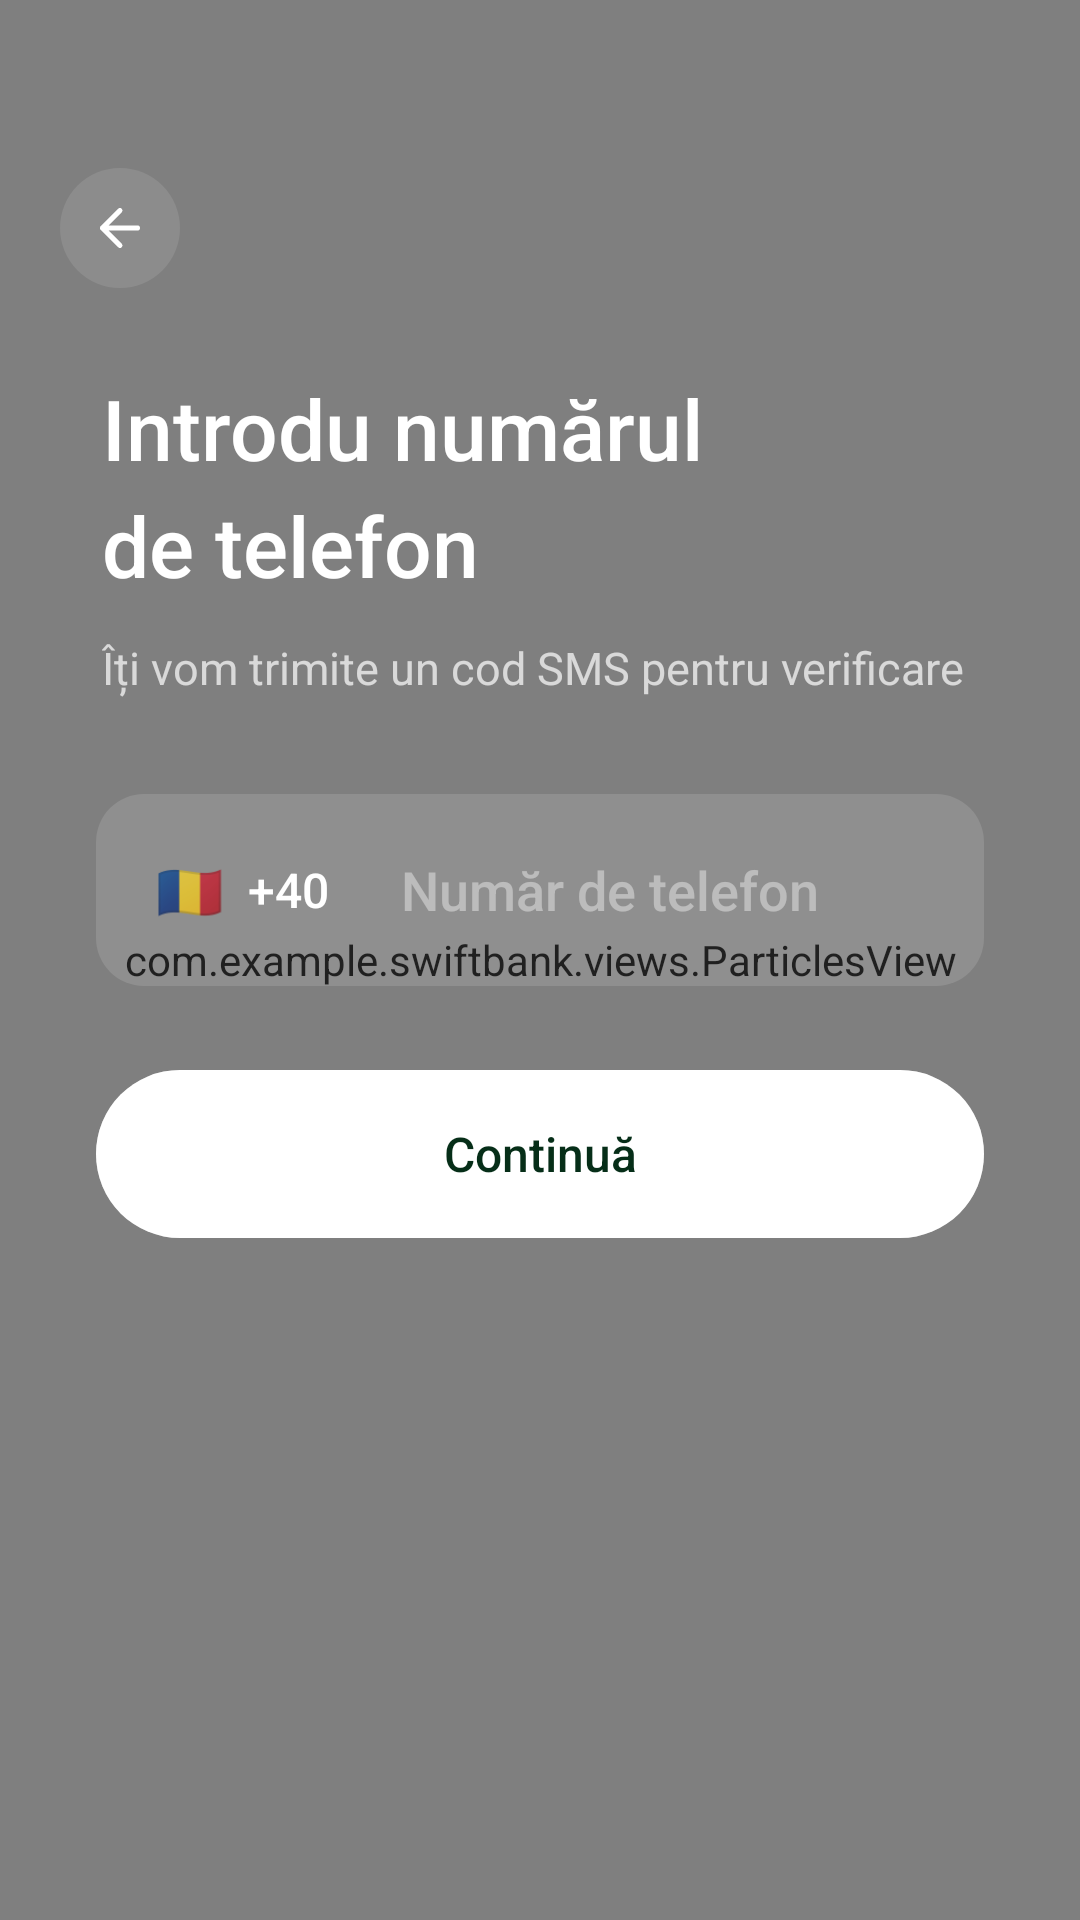

The Android layout XML behind this screen, and the referenced resources:
<!-- AndroidManifest.xml: application theme Theme.SwiftBank -->
<!-- res/layout/activity_register_phone.xml -->
<?xml version="1.0" encoding="utf-8"?>
<androidx.constraintlayout.widget.ConstraintLayout
    xmlns:android="http://schemas.android.com/apk/res/android"
    xmlns:app="http://schemas.android.com/apk/res-auto"
    xmlns:tools="http://schemas.android.com/tools"
    android:layout_width="match_parent"
    android:layout_height="match_parent"
    android:background="@drawable/gradient_splash_background">

    <com.example.swiftbank.views.ParticlesView
        android:id="@+id/particlesView"
        android:layout_width="match_parent"
        android:layout_height="match_parent"
        app:layout_constraintTop_toTopOf="parent"
        app:layout_constraintBottom_toBottomOf="parent"
        app:layout_constraintStart_toStartOf="parent"
        app:layout_constraintEnd_toEndOf="parent" />

    <ImageView
        android:id="@+id/btnBack"
        android:layout_width="40dp"
        android:layout_height="40dp"
        android:layout_marginStart="20dp"
        android:layout_marginTop="56dp"
        android:background="@drawable/bg_icon_circle_subtle"
        android:clickable="true"
        android:contentDescription="@string/inapoi"
        android:focusable="true"
        android:padding="10dp"
        android:src="@drawable/ic_arrow_back"
        app:layout_constraintStart_toStartOf="parent"
        app:layout_constraintTop_toTopOf="parent" />

    <LinearLayout
        android:id="@+id/mainContent"
        android:layout_width="0dp"
        android:layout_height="wrap_content"
        android:layout_marginHorizontal="32dp"
        android:layout_marginTop="28dp"
        android:orientation="vertical"
        app:layout_constraintTop_toBottomOf="@id/btnBack"
        app:layout_constraintStart_toStartOf="parent"
        app:layout_constraintEnd_toEndOf="parent">

        <TextView
            android:id="@+id/tvTitle"
            android:layout_width="match_parent"
            android:layout_height="wrap_content"
            android:fontFamily="sans-serif-medium"
            android:lineSpacingExtra="6dp"
            android:paddingStart="2dp"
            android:text="@string/introdu_num_rul_nde_telefon"
            android:textColor="@color/white"
            android:textSize="28sp" />

        <TextView
            android:id="@+id/tvSubtitle"
            android:layout_width="match_parent"
            android:layout_height="wrap_content"
            android:layout_marginTop="12dp"
            android:paddingStart="2dp"
            android:text="@string/i_vom_trimite_un_cod_sms_pentru_verificare"
            android:textColor="@color/white_70"
            android:textSize="15sp" />

        <LinearLayout
            android:id="@+id/phoneInputContainer"
            android:layout_width="match_parent"
            android:layout_height="64dp"
            android:layout_marginTop="32dp"
            android:background="@drawable/register_input_background"
            android:gravity="center_vertical"
            android:orientation="horizontal"
            android:paddingStart="6dp"
            android:paddingEnd="16dp">

            <LinearLayout
                android:id="@+id/countryCodeSection"
                android:layout_width="wrap_content"
                android:layout_height="52dp"
                android:layout_marginEnd="10dp"
                android:background="@drawable/country_code_background"
                android:clickable="true"
                android:focusable="true"
                android:gravity="center"
                android:orientation="horizontal"
                android:paddingHorizontal="14dp">

                <TextView
                    android:id="@+id/tvFlag"
                    android:layout_width="wrap_content"
                    android:layout_height="wrap_content"
                    android:text="🇷🇴"
                    android:textSize="18sp" />

                <TextView
                    android:id="@+id/tvCountryCode"
                    android:layout_width="wrap_content"
                    android:layout_height="wrap_content"
                    android:layout_marginStart="8dp"
                    android:fontFamily="sans-serif-medium"
                    android:text="+40"
                    android:textColor="@color/white"
                    android:textSize="16sp" />

            </LinearLayout>

            <EditText
                android:id="@+id/etPhoneNumber"
                android:layout_width="0dp"
                android:layout_height="match_parent"
                android:layout_weight="1"
                android:background="@android:color/transparent"
                android:fontFamily="sans-serif-medium"
                android:hint="Număr de telefon"
                android:importantForAutofill="no"
                android:inputType="phone"
                android:maxLength="9"
                android:textColor="@color/white"
                android:textColorHint="@color/white_40"
                android:textSize="18sp" />

        </LinearLayout>

        <TextView
            android:id="@+id/tvError"
            android:layout_width="match_parent"
            android:layout_height="wrap_content"
            android:layout_marginTop="12dp"
            android:textColor="#FF6B6B"
            android:textSize="14sp"
            android:visibility="gone" />

    </LinearLayout>

    <Button
        android:id="@+id/btnContinue"
        android:layout_width="0dp"
        android:layout_height="56dp"
        android:layout_marginHorizontal="32dp"
        android:layout_marginTop="28dp"
        android:background="@drawable/btn_primary"
        android:enabled="false"
        android:fontFamily="sans-serif-medium"
        android:text="@string/continua"
        android:textAllCaps="false"
        android:textColor="@color/green_dark"
        android:textSize="16sp"
        app:layout_constraintTop_toBottomOf="@id/mainContent"
        app:layout_constraintStart_toStartOf="parent"
        app:layout_constraintEnd_toEndOf="parent" />

    <FrameLayout
        android:id="@+id/loadingOverlay"
        android:layout_width="match_parent"
        android:layout_height="match_parent"
        android:background="#99000000"
        android:clickable="true"
        android:focusable="true"
        android:visibility="gone"
        app:layout_constraintTop_toTopOf="parent">

        <ProgressBar
            android:layout_width="48dp"
            android:layout_height="48dp"
            android:layout_gravity="center"
            android:indeterminateTint="@color/white" />

    </FrameLayout>

</androidx.constraintlayout.widget.ConstraintLayout>
<!-- resources referenced by this layout -->
<resources>
  <color name="green_dark">#FF062E18</color>
  <color name="white">#FFFFFFFF</color>
  <color name="white_40">#66FFFFFF</color>
  <color name="white_70">#B3FFFFFF</color>
  <!-- drawable bg_icon_circle_subtle (drawable) -->
  <shape xmlns:android="http://schemas.android.com/apk/res/android">
      <solid android:color="#1AFFFFFF" />
      <corners android:radius="20dp" />
  </shape>
  <!-- drawable btn_primary (drawable) -->
  <?xml version="1.0" encoding="utf-8"?>
  <ripple xmlns:android="http://schemas.android.com/apk/res/android"
      android:color="@color/green_light">
      <item android:state_enabled="false">
          <shape android:shape="rectangle">
              <solid android:color="#60FFFFFF" />
              <corners android:radius="28dp" />
          </shape>
      </item>
      <item>
          <shape android:shape="rectangle">
              <solid android:color="@color/white" />
              <corners android:radius="28dp" />
          </shape>
      </item>
  </ripple>
  <!-- drawable gradient_splash_background (drawable) -->
  <?xml version="1.0" encoding="utf-8"?>
  <shape xmlns:android="http://schemas.android.com/apk/res/android">
      <gradient
          android:type="linear"
          android:angle="290"
          android:startColor="@color/green_darkest"
          android:centerColor="@color/green_medium"
          android:endColor="@color/green_light" />
  </shape>
  <!-- drawable ic_arrow_back (drawable) -->
  <?xml version="1.0" encoding="utf-8"?>
  <vector xmlns:android="http://schemas.android.com/apk/res/android"
      android:width="24dp"
      android:height="24dp"
      android:viewportWidth="24"
      android:viewportHeight="24">
      <path
          android:pathData="M19,12H5M5,12L12,19M5,12L12,5"
          android:strokeWidth="2"
          android:strokeColor="#FFFFFF"
          android:strokeLineCap="round"
          android:strokeLineJoin="round"
          android:fillColor="@android:color/transparent"/>
  </vector>
  <!-- drawable register_input_background (drawable) -->
  <?xml version="1.0" encoding="utf-8"?>
  <shape xmlns:android="http://schemas.android.com/apk/res/android"
      android:shape="rectangle">
      <solid android:color="#20FFFFFF" />
      <corners android:radius="16dp" />
  </shape>
  <string name="continua">Continuă</string>
  <string name="i_vom_trimite_un_cod_sms_pentru_verificare">Îți vom trimite un cod SMS pentru verificare</string>
  <string name="inapoi">Înapoi</string>
  <string name="introdu_num_rul_nde_telefon">Introdu numărul\nde telefon</string>
  <style name="Theme.SwiftBank" parent="Theme.MaterialComponents.NoActionBar">
          <item name="colorPrimary">@color/green_medium</item>
          <item name="colorPrimaryVariant">@color/green_dark</item>
          <item name="colorOnPrimary">@color/white</item>
          <item name="android:windowBackground">@color/dark_background</item>
          <item name="android:statusBarColor">@color/status_bar</item>
          <item name="android:navigationBarColor">@color/dark_background</item>
          <item name="android:windowLightStatusBar">false</item>
          <item name="android:windowLightNavigationBar">false</item>
      </style>
  <color name="green_light">#FF0D7C3E</color>
  <color name="green_darkest">#FF041A0D</color>
  <color name="green_medium">#FF0A5C2E</color>
  <color name="dark_background">#FF0D0D0D</color>
  <color name="status_bar">#FF0D0D0D</color>
</resources>
